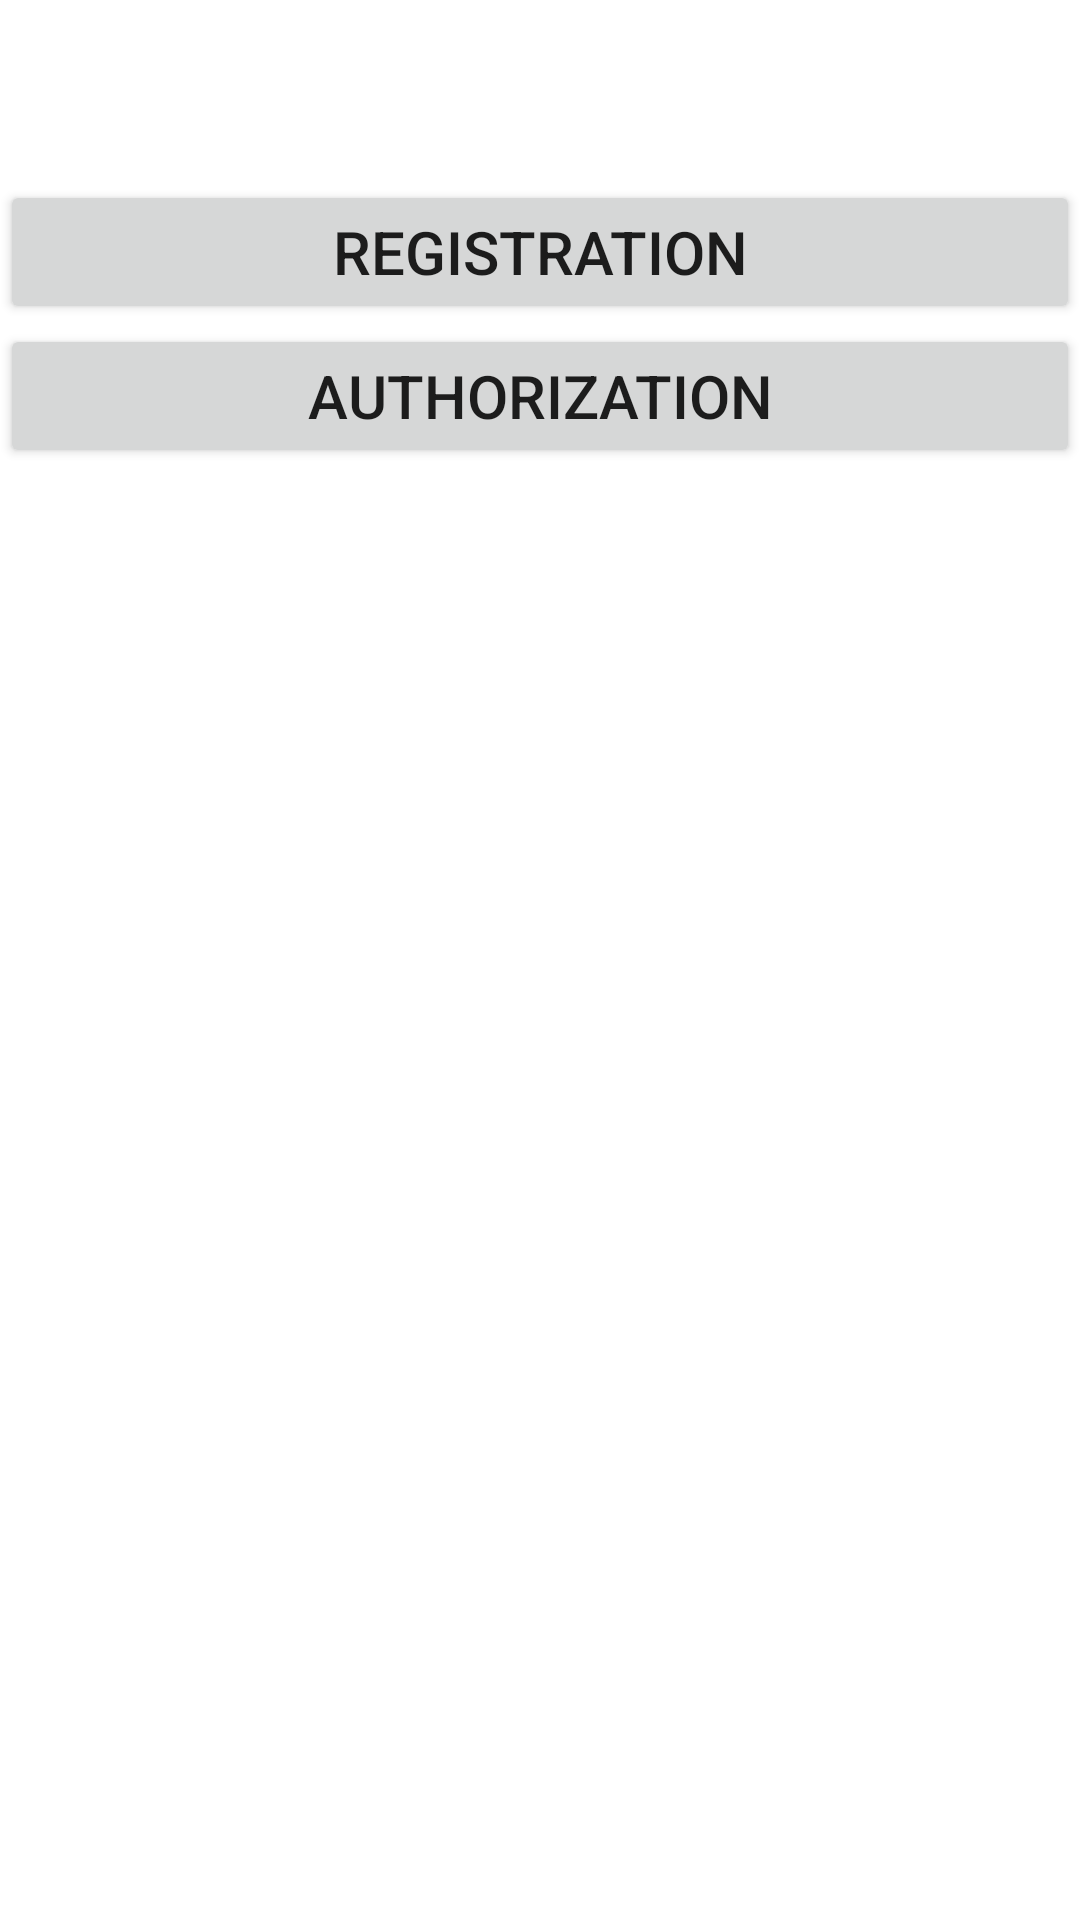

Write the Android layout XML for this screen, with the resource values it uses.
<!-- AndroidManifest.xml: application theme Theme.MyDiplom4ik -->
<!-- res/layout/welcome_activity.xml -->
<?xml version="1.0" encoding="utf-8"?>
<androidx.constraintlayout.widget.ConstraintLayout
    xmlns:android="http://schemas.android.com/apk/res/android"
    xmlns:app="http://schemas.android.com/apk/res-auto"
    android:layout_width="match_parent"
    android:layout_height="match_parent">

    <LinearLayout
        android:layout_width="match_parent"
        android:layout_height="match_parent"
        android:orientation="vertical">


        <Button
            android:layout_marginTop="60dp"
            android:id="@+id/buttonRegist"
            android:layout_width="match_parent"
            android:layout_height="wrap_content"
            android:text="Registration"
            android:textSize="20dp" />

        <Button
            android:id="@+id/buttonAuth"
            android:layout_width="match_parent"
            android:layout_height="wrap_content"
            android:textSize="20dp"
            android:text="Authorization" />
    </LinearLayout>
</androidx.constraintlayout.widget.ConstraintLayout>
<!-- resources referenced by this layout -->
<resources>
  <style name="Theme.MyDiplom4ik" parent="Theme.MaterialComponents.DayNight.DarkActionBar">
          
          <item name="colorPrimary">@color/purple_500</item>
          <item name="colorPrimaryVariant">@color/purple_700</item>
          <item name="colorOnPrimary">@color/white</item>
          
          <item name="colorSecondary">@color/teal_200</item>
          <item name="colorSecondaryVariant">@color/teal_700</item>
          <item name="colorOnSecondary">@color/black</item>
          
          <item name="android:statusBarColor" tools:targetApi="l">?attr/colorPrimaryVariant</item>
          
      </style>
  <!-- not gathered from this repository: default colours our renderer supplied (Android Studio template values) -->
  <color name="purple_500">#FF6200EE</color>
  <color name="purple_700">#FF3700B3</color>
  <color name="teal_200">#FF03DAC5</color>
  <color name="teal_700">#FF018786</color>
  <color name="black">#FF000000</color>
  <color name="white">#FFFFFFFF</color>
</resources>
